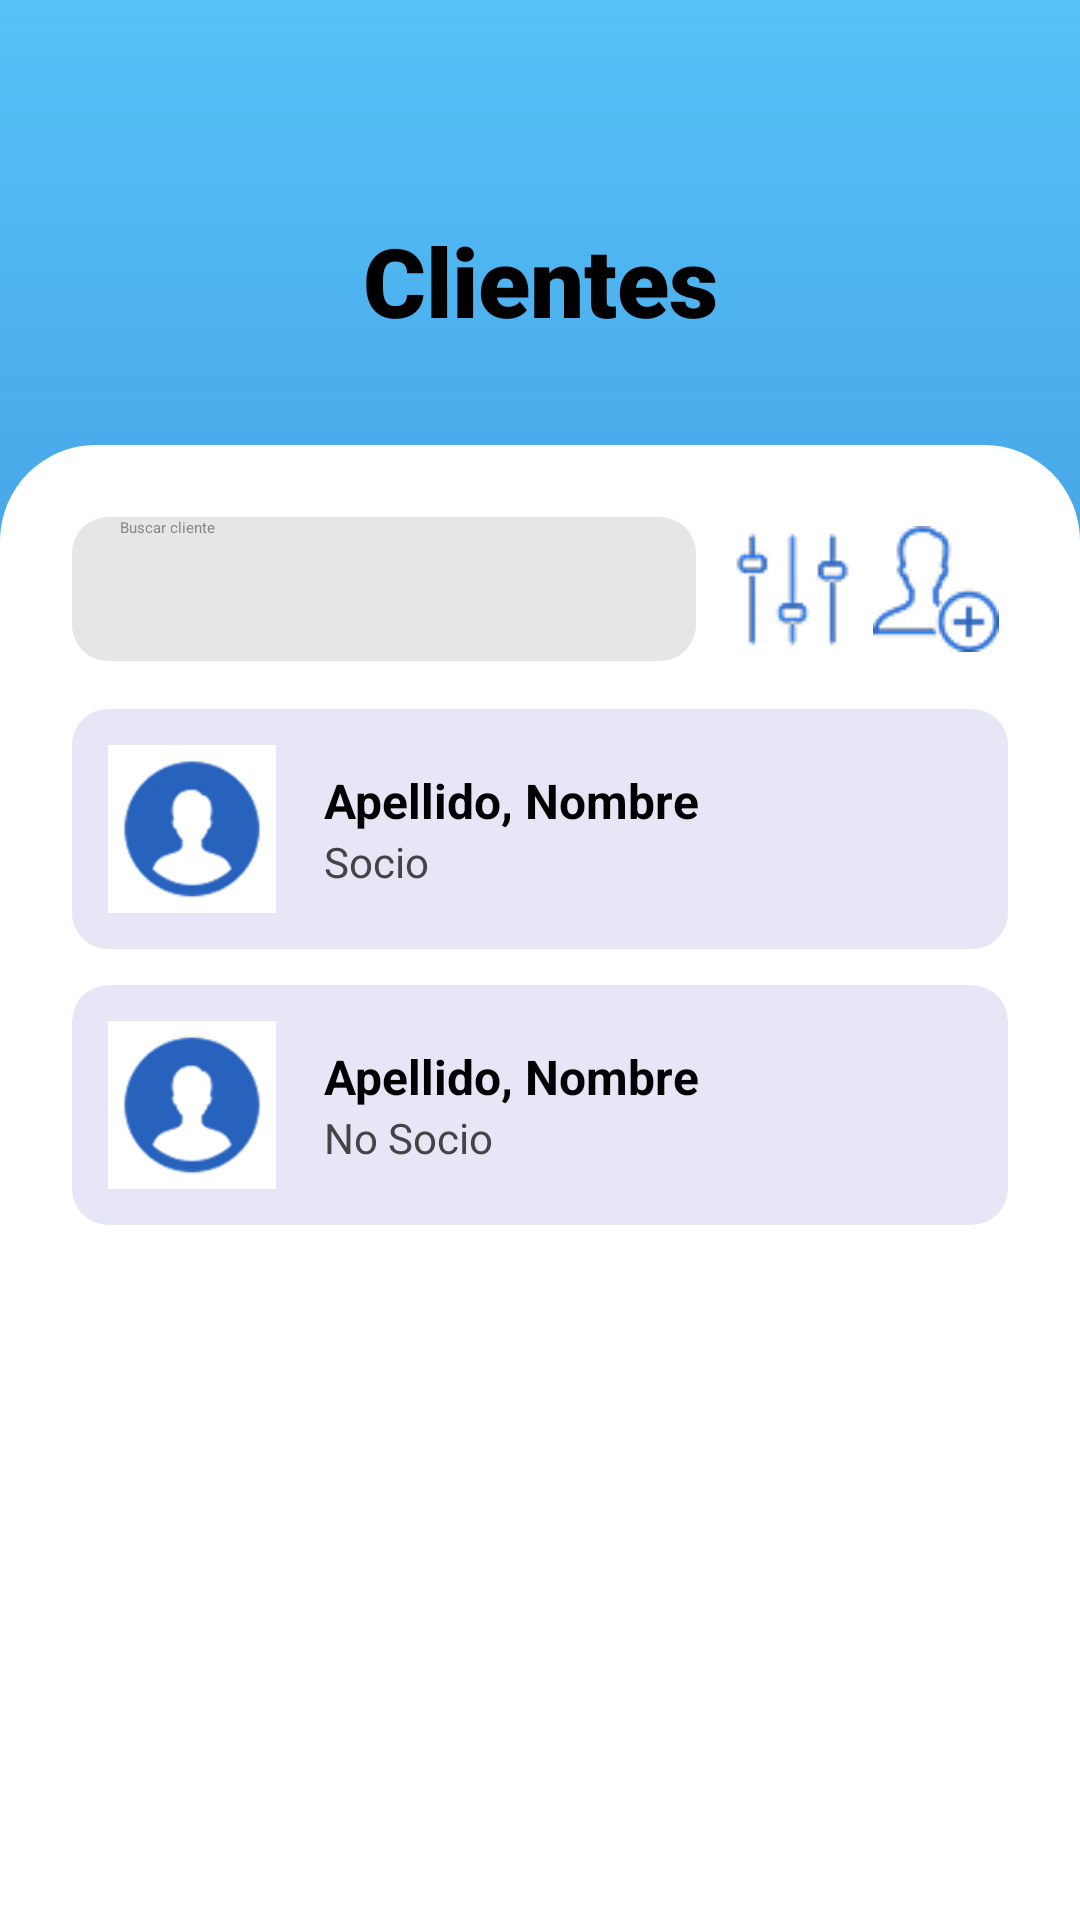

The Android layout XML behind this screen, and the referenced resources:
<!-- AndroidManifest.xml: application theme Theme.ClubDeportivo -->
<!-- res/layout/activity_clientes.xml -->
<?xml version="1.0" encoding="utf-8"?>
<LinearLayout xmlns:android="http://schemas.android.com/apk/res/android"
    android:id="@+id/main"
    android:layout_width="match_parent"
    android:layout_height="match_parent"
    android:orientation="vertical"
    android:background="@drawable/bg_clientes_header">

    
    <LinearLayout
        android:layout_width="match_parent"
        android:layout_height="180dp"
        android:background="@android:color/transparent"
        android:orientation="vertical">
        
        <ImageButton
            android:id="@+id/btnBack"
            android:layout_width="48dp"
            android:layout_height="48dp"
            android:layout_marginStart="16dp"
            android:layout_marginTop="16dp"
            android:background="@android:color/transparent"
            android:src="@drawable/ic_arrow_back"
            android:contentDescription="@string/volver" />
        
        <TextView
            android:id="@+id/tvTitulo"
            android:layout_width="match_parent"
            android:layout_height="wrap_content"
            android:text="@string/clientes_titulo"
            android:textAlignment="center"
            android:textColor="@color/black"
            android:textSize="32sp"
            android:textStyle="bold"
            android:layout_marginTop="8dp"
            android:fontFamily="sans-serif-black" />
    </LinearLayout>

    
    <LinearLayout
        android:layout_width="match_parent"
        android:layout_height="581dp"
        android:layout_marginTop="-32dp"
        android:layout_weight="1"
        android:background="@drawable/bg_contenedor_blanco_arriba_redondeado"
        android:orientation="vertical"
        android:padding="24dp">

        
        <LinearLayout
            android:layout_width="match_parent"
            android:layout_height="wrap_content"
            android:layout_marginBottom="16dp"
            android:gravity="center_vertical"
            android:orientation="horizontal">

            <EditText
                android:id="@+id/etBuscarCliente"
                android:layout_width="0dp"
                android:layout_height="48dp"
                android:layout_marginEnd="8dp"
                android:layout_weight="1"
                android:autofillHints="search"
                android:background="@drawable/search_box"
                android:hint="@string/clientes_buscar_hint"
                android:inputType="text"
                android:maxWidth="220dp"
                android:paddingStart="16dp"
                android:paddingEnd="16dp"
                android:textColor="@color/black"
                android:textColorHint="#888888"/>

            <ImageButton
                android:id="@+id/btnFiltrar"
                android:layout_width="48dp"
                android:layout_height="48dp"
                android:background="@android:color/transparent"
                android:contentDescription="@string/clientes_filtrar"
                android:scaleType="centerInside"
                android:src="@drawable/btn_filtrar" />

            <ImageButton
                android:id="@+id/btnAgregarCliente"
                android:layout_width="48dp"
                android:layout_height="48dp"
                android:background="@android:color/transparent"
                android:contentDescription="@string/clientes_agregar"
                android:scaleType="centerInside"
                android:src="@drawable/icon_add_user" />

        </LinearLayout>

        
        <LinearLayout
            android:layout_width="match_parent"
            android:layout_height="wrap_content"
            android:orientation="vertical">

            
            <LinearLayout
                android:id="@+id/btnClienteLayout"
                android:layout_width="match_parent"
                android:layout_height="wrap_content"
                android:layout_gravity="center_horizontal"
                android:layout_marginStart="0dp"
                android:layout_marginTop="0dp"
                android:layout_marginEnd="0dp"
                android:layout_marginBottom="12dp"
                android:background="@drawable/clients_box"
                android:backgroundTint="#E6E6F6"
                android:backgroundTintMode="src_in"
                android:elevation="2dp"
                android:gravity="center_vertical"
                android:orientation="horizontal"
                android:padding="12dp"
                android:radius="16dp">

                <ImageView
                    android:layout_width="56dp"
                    android:layout_height="56dp"
                    android:background="#00FFFFFF"
                    android:backgroundTint="#00FFFFFF"
                    android:contentDescription="@string/clientes_avatar"
                    android:src="@drawable/placeholder_user" />

                <LinearLayout
                    android:layout_width="0dp"
                    android:layout_height="wrap_content"
                    android:layout_marginStart="16dp"
                    android:layout_weight="1"
                    android:orientation="vertical">

                    <TextView
                        android:layout_width="wrap_content"
                        android:layout_height="wrap_content"
                        android:text="@string/clientes_nombre_ejemplo"
                        android:textColor="@color/black"
                        android:textSize="16sp"
                        android:textStyle="bold" />

                    <TextView
                        android:layout_width="wrap_content"
                        android:layout_height="wrap_content"
                        android:text="@string/clientes_estado_socio"
                        android:textColor="#444444"
                        android:textSize="14sp" />
                </LinearLayout>
            </LinearLayout>

            
            <LinearLayout
                android:layout_width="match_parent"
                android:layout_height="wrap_content"
                android:layout_gravity="center_horizontal"
                android:layout_marginBottom="12dp"
                android:background="@drawable/clients_box"
                android:backgroundTint="#E6E6F6"
                android:backgroundTintMode="src_in"
                android:clipToOutline="true"
                android:elevation="2dp"
                android:gravity="center_vertical"
                android:orientation="horizontal"
                android:padding="12dp"
                android:radius="16dp">

                <ImageView
                    android:layout_width="56dp"
                    android:layout_height="56dp"
                    android:background="#00FFFFFF"
                    android:backgroundTint="#00FFFFFF"
                    android:contentDescription="@string/clientes_avatar"
                    android:src="@drawable/placeholder_user" />

                <LinearLayout
                    android:layout_width="0dp"
                    android:layout_height="wrap_content"
                    android:layout_marginStart="16dp"
                    android:layout_weight="1"
                    android:orientation="vertical">

                    <TextView
                        android:layout_width="wrap_content"
                        android:layout_height="wrap_content"
                        android:text="@string/clientes_nombre_ejemplo"
                        android:textColor="@color/black"
                        android:textSize="16sp"
                        android:textStyle="bold" />

                    <TextView
                        android:layout_width="wrap_content"
                        android:layout_height="wrap_content"
                        android:text="@string/clientes_estado_no_socio"
                        android:textColor="#444444"
                        android:textSize="14sp" />
                </LinearLayout>
            </LinearLayout>

            
        </LinearLayout>
    </LinearLayout>
</LinearLayout>
<!-- resources referenced by this layout -->
<resources>
  <!-- drawable bg_clientes_header (drawable) -->
  <?xml version="1.0" encoding="utf-8"?>
  <shape xmlns:android="http://schemas.android.com/apk/res/android"
      android:shape="rectangle">
      <gradient
          android:startColor="#55C2F9"
          android:endColor="#2762BC"
          android:angle="270"/>
  </shape>
  <!-- drawable bg_contenedor_blanco_arriba_redondeado (drawable) -->
  <?xml version="1.0" encoding="utf-8"?>
  <shape xmlns:android="http://schemas.android.com/apk/res/android"
      android:shape="rectangle">
      <solid android:color="@color/white"/>
      <corners android:topLeftRadius="32dp" android:topRightRadius="32dp" android:bottomLeftRadius="0dp" android:bottomRightRadius="0dp"/>
  </shape>
  <!-- drawable btn_filtrar: jpg bitmap (drawable, 3650 bytes) -->
  <!-- drawable clients_box (drawable) -->
  <shape xmlns:android="http://schemas.android.com/apk/res/android" android:shape="rectangle">
      <solid android:color="#E6E6F6" />
      <corners android:radius="12dp" />
  </shape>
  <!-- drawable icon_add_user: jpg bitmap (drawable, 5119 bytes) -->
  <!-- drawable placeholder_user: jpg bitmap (drawable, 11160 bytes) -->
  <!-- drawable search_box (drawable) -->
  <shape xmlns:android="http://schemas.android.com/apk/res/android" android:shape="rectangle">
      <solid android:color="#E6E6E6" />
      <corners android:radius="12dp" />
  </shape>
  <string name="clientes_agregar">Agregar cliente</string>
  <string name="clientes_avatar">Avatar del cliente</string>
  <string name="clientes_buscar_hint">Buscar cliente</string>
  <string name="clientes_estado_no_socio">No Socio</string>
  <string name="clientes_estado_socio">Socio</string>
  <string name="clientes_filtrar">Filtrar</string>
  <string name="clientes_nombre_ejemplo">Apellido, Nombre</string>
  <string name="clientes_titulo">Clientes</string>
  <string name="volver">Volver</string>
  <!-- not gathered from this repository: default colours our renderer supplied (Android Studio template values) -->
  <color name="black">#FF000000</color>
  <color name="white">#FFFFFFFF</color>
</resources>
